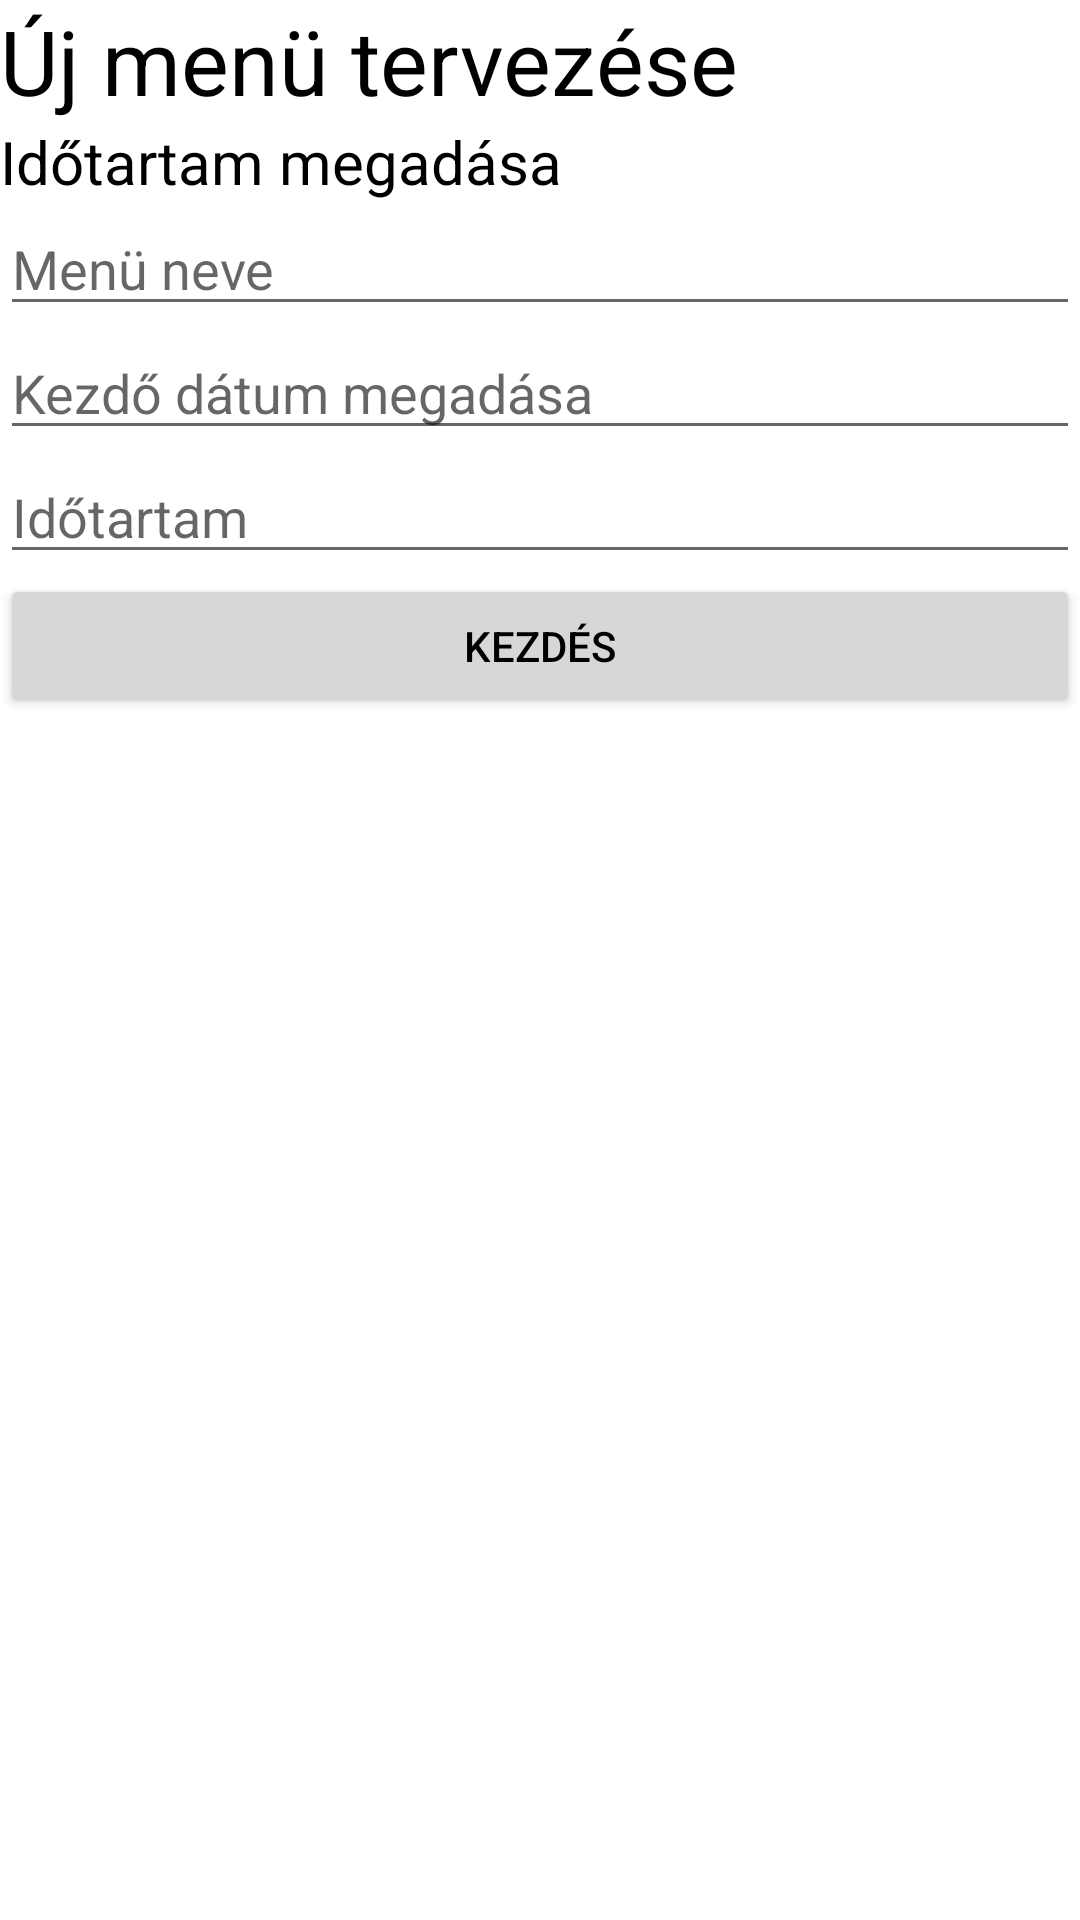

The Android layout XML behind this screen, and the referenced resources:
<!-- AndroidManifest.xml: application theme Theme.EatIt -->
<!-- res/layout/fragment_new_menu.xml -->
<?xml version="1.0" encoding="utf-8"?>
<LinearLayout xmlns:android="http://schemas.android.com/apk/res/android"
    xmlns:tools="http://schemas.android.com/tools"
    android:layout_width="match_parent"
    android:layout_height="match_parent"
    android:orientation="vertical"
    tools:context=".NewMenuFragment" >

    <TextView
        android:id="@+id/groupTV"
        android:layout_width="match_parent"
        android:layout_height="wrap_content"
        android:text="Új menü tervezése"
        android:textSize="30sp" />

    <TextView
        android:id="@+id/textView8"
        android:layout_width="match_parent"
        android:layout_height="wrap_content"
        android:text="Időtartam megadása"
        android:textSize="20sp" />

    <EditText
        android:id="@+id/napokTF"
        android:layout_width="match_parent"
        android:layout_height="wrap_content"
        android:ems="10"
        android:hint="Menü neve"
        android:inputType="text" />

    <EditText
        android:id="@+id/datumTF"
        android:layout_width="match_parent"
        android:layout_height="wrap_content"
        android:ems="10"
        android:hint="Kezdő dátum megadása"
        android:inputType="date" />

    <EditText
        android:id="@+id/idotartamTF"
        android:layout_width="match_parent"
        android:layout_height="wrap_content"
        android:ems="10"
        android:hint="Időtartam"
        android:inputType="number" />

    <Button
        android:id="@+id/startBtn"
        android:layout_width="match_parent"
        android:layout_height="wrap_content"
        android:text="Kezdés" />

</LinearLayout>
<!-- resources referenced by this layout -->
<resources>
  <style name="Theme.EatIt" parent="Theme.MaterialComponents.DayNight.NoActionBar">
          
          <item name="colorPrimary">@color/teal_200</item>
          <item name="colorPrimaryVariant">@color/white</item>
          <item name="colorOnPrimary">@color/white</item>
          
          <item name="colorSecondary">@color/teal_200</item>
          <item name="colorSecondaryVariant">@color/teal_700</item>
          <item name="colorOnSecondary">@color/black</item>
          
          <item name="android:statusBarColor">@color/gray</item>
          <item name="android:textColor">#000000</item>
          
      </style>
  <color name="teal_200">#FF03DAC5</color>
  <color name="white">#FFFFFFFF</color>
  <color name="teal_700">#FF018786</color>
  <color name="black">#FF000000</color>
  <color name="gray">#757575</color>
</resources>
